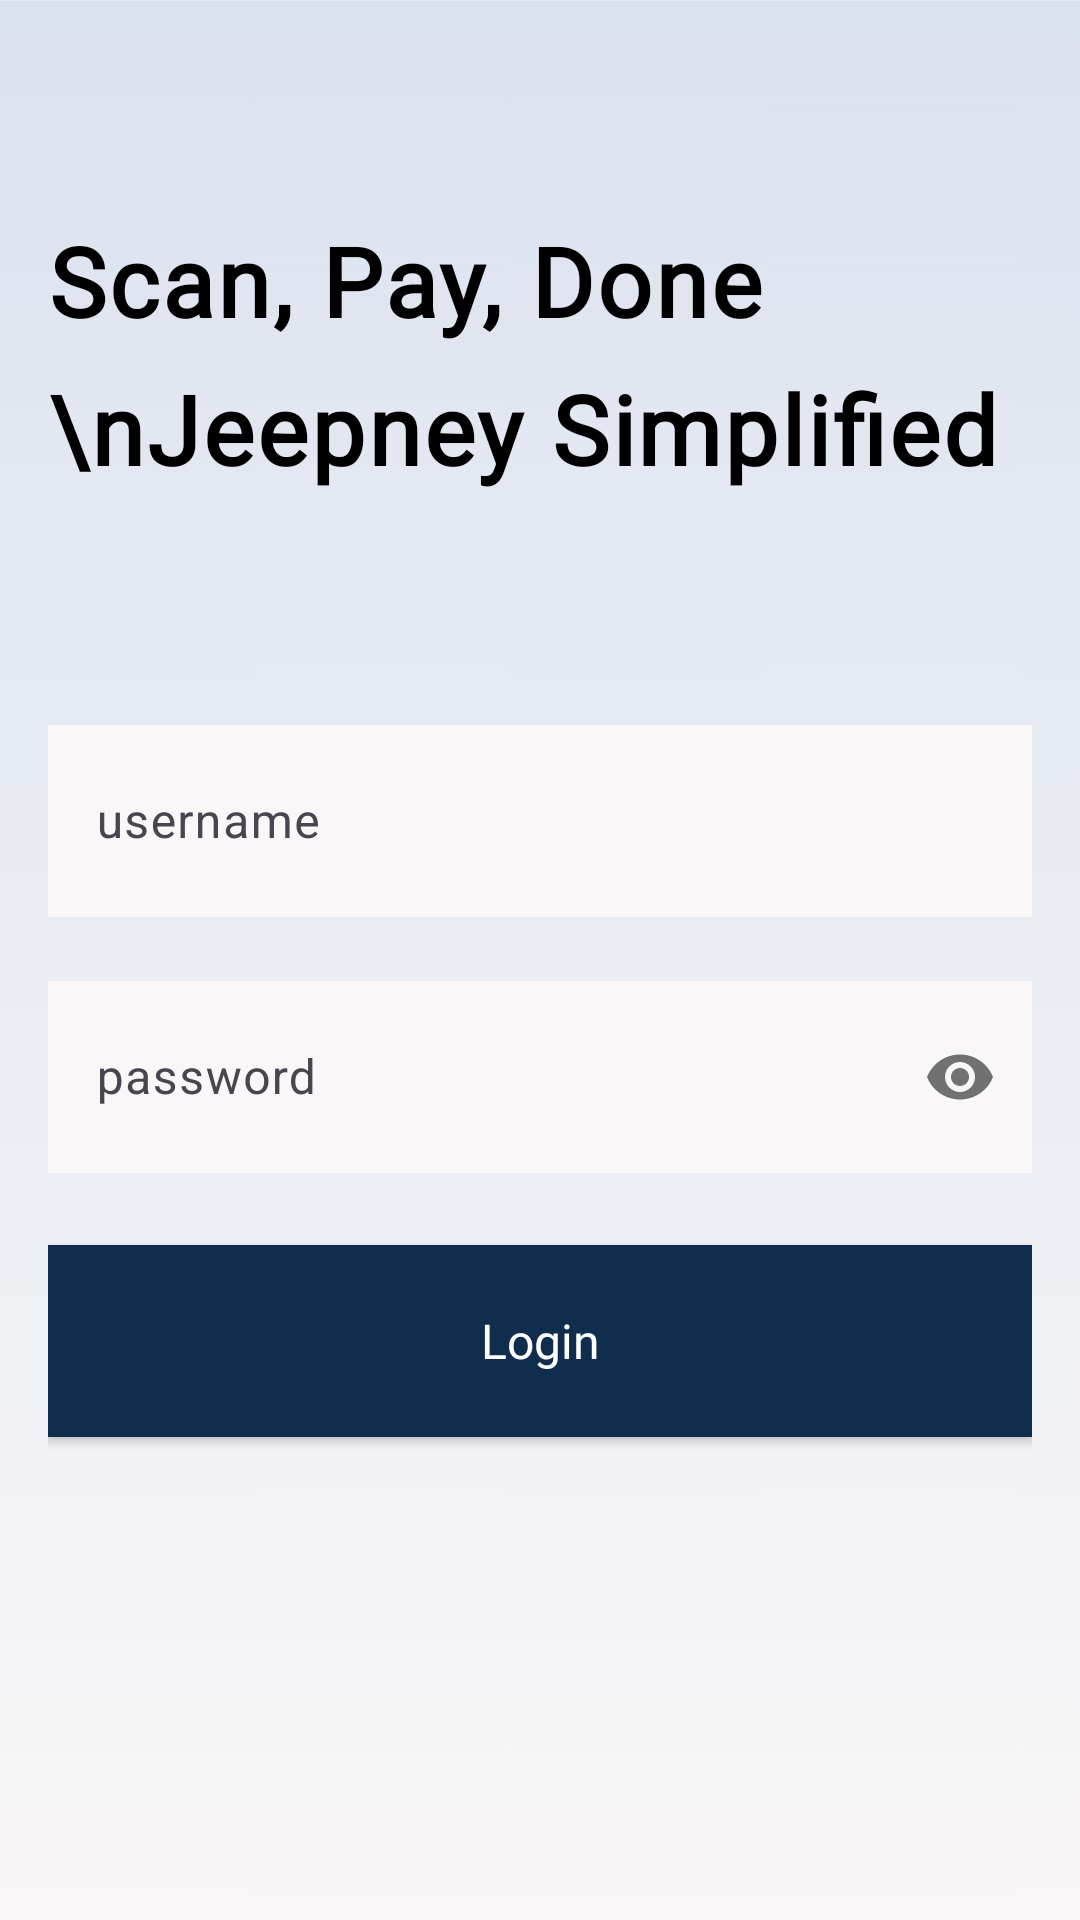

Write the Android layout XML for this screen, with the resource values it uses.
<!-- AndroidManifest.xml: application theme Theme.EASCANFINAL -->
<!-- res/layout/activity_login.xml -->
<?xml version="1.0" encoding="utf-8"?>
<LinearLayout xmlns:android="http://schemas.android.com/apk/res/android"
    xmlns:app="http://schemas.android.com/apk/res-auto"
    xmlns:tools="http://schemas.android.com/tools"
    android:id="@+id/main"
    android:background="@drawable/bg_no_jeep"

    android:layout_width="match_parent"
    android:layout_height="match_parent"
    android:orientation="vertical"
    tools:context=".Login">
    <TextView
        android:textColor="@color/black"
        android:layout_marginHorizontal="16dp"
        android:layout_marginTop="72dp"
        android:layout_marginBottom="24dp"
        android:lineSpacingExtra="12dp"
        android:letterSpacing=".03"
        android:textStyle="bold"
        android:fontFamily="@font/roboto_bold"
        android:textSize="32dp"
        android:text="Scan, Pay, Done \nJeepney Simplified"
        android:layout_width="match_parent"
        android:layout_height="wrap_content"/>
    <LinearLayout
        android:gravity="top"
        android:layout_marginVertical="32dp"
        android:layout_marginHorizontal="16dp"
        android:orientation="vertical"
        android:layout_width="match_parent"
        android:layout_height="match_parent">
        <com.google.android.material.textfield.TextInputLayout

            android:layout_marginVertical="16dp"
            android:layout_width="match_parent"
            android:layout_height="wrap_content">

            <com.google.android.material.textfield.TextInputEditText
                android:id="@+id/usernameInput"
                android:textColor="@color/black"
                android:background="@color/lighter"
                android:hint="username"
                android:layout_width="match_parent"
                android:layout_height="64dp"/>
        </com.google.android.material.textfield.TextInputLayout>
        <com.google.android.material.textfield.TextInputLayout

            app:passwordToggleEnabled="true"
            android:layout_width="match_parent"
            android:layout_height="wrap_content">

            <com.google.android.material.textfield.TextInputEditText
                android:id="@+id/passwordInput"
                android:textColor="@color/black"
                android:inputType="textPassword"
                android:background="@color/lighter"
                android:hint="password"
                android:layout_width="match_parent"
                android:layout_height="64dp"/>
        </com.google.android.material.textfield.TextInputLayout>
        <androidx.appcompat.widget.AppCompatButton
            android:id="@+id/loginButton"
            android:textAllCaps="false"
            android:layout_marginVertical="24dp"
            android:layout_width="match_parent"
            android:layout_height="64dp"
            android:background="@color/primary"
            android:fontFamily="@font/roboto_medium"
            android:text="Login"
            android:textColor="@color/white"
            android:textSize="16dp" />


    </LinearLayout>

</LinearLayout>
<!-- resources referenced by this layout -->
<resources>
  <color name="black">#FF000000</color>
  <color name="lighter">#F9F7F7</color>
  <color name="primary">#112D4E</color>
  <color name="white">#FFFFFFFF</color>
  <!-- drawable bg_no_jeep: jpg bitmap (drawable, 38273 bytes) -->
  <style name="Theme.EASCANFINAL" parent="Base.Theme.EASCANFINAL" />
  <style name="Base.Theme.EASCANFINAL" parent="Theme.Material3.Light.NoActionBar">
          
          
      </style>
</resources>
